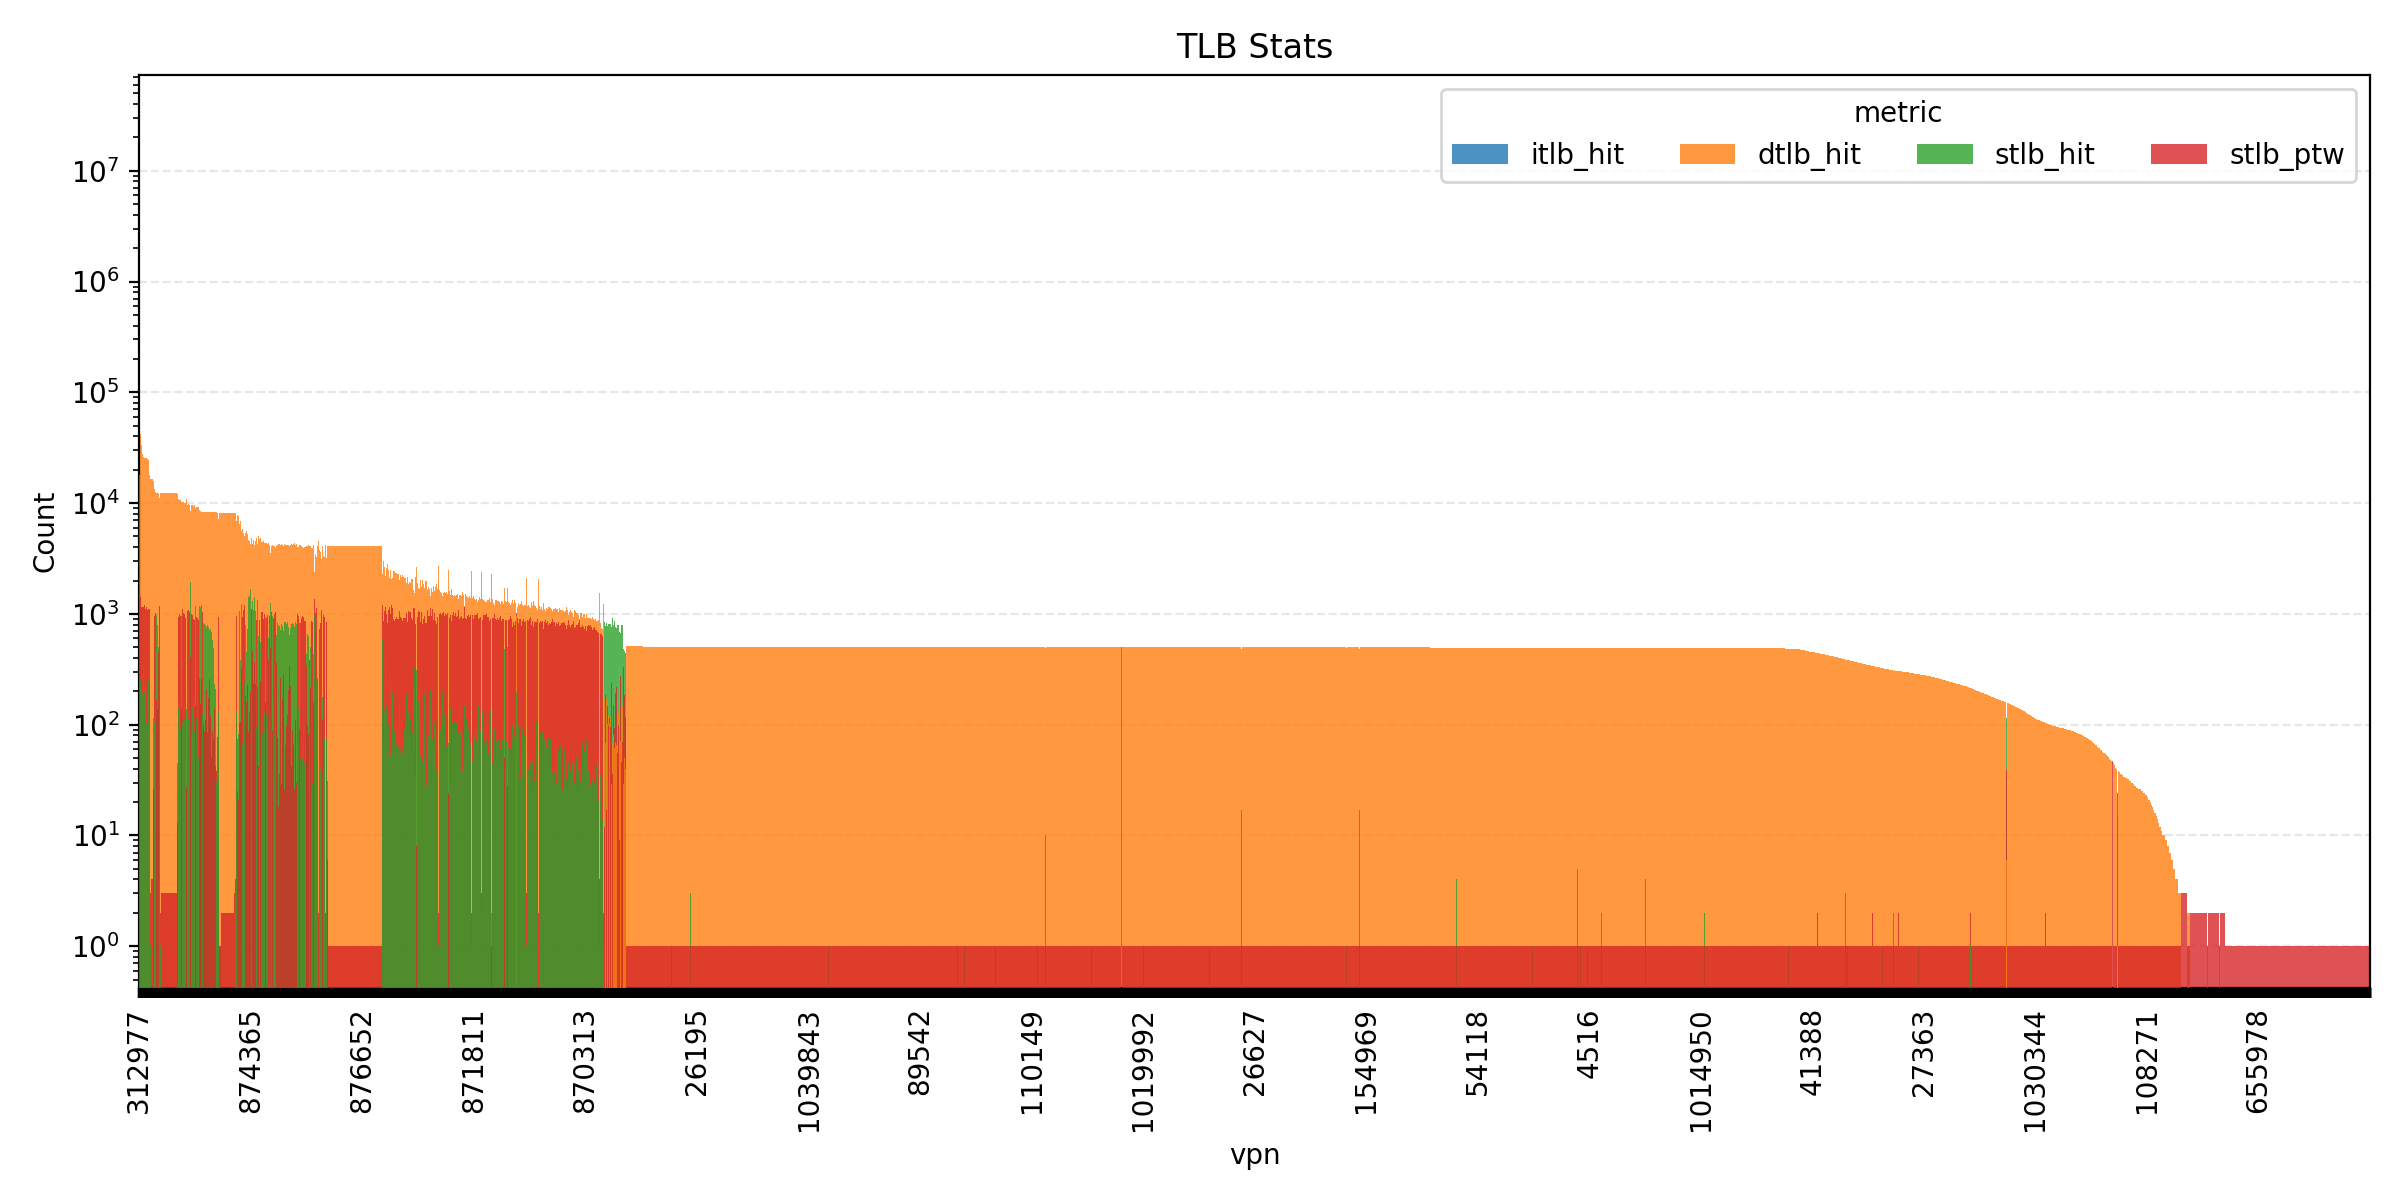

Data behind this chart, as committed beside it:
vpn, itlb_hit, dtlb_hit, stlb_hit, stlb_ptw
10, 0, 478, 0, 1
100004, 0, 407, 0, 1
100005, 0, 498, 0, 1
100006, 0, 494, 0, 1
100007, 0, 490, 0, 1
100008, 0, 493, 0, 1
100009, 0, 494, 0, 1
100010, 0, 116, 0, 1
1000195, 0, 238, 0, 1
1000196, 0, 494, 0, 1
1000197, 0, 209, 0, 1
1000234, 0, 303, 0, 1
1000354, 0, 320, 0, 1
1000401, 0, 484, 0, 1
1000402, 0, 497, 0, 1
1000403, 0, 499, 0, 1
1000404, 0, 494, 0, 1
1000405, 0, 493, 0, 1
1000406, 0, 493, 0, 1
1000407, 0, 493, 0, 1
1000408, 0, 489, 0, 1
1000409, 0, 494, 0, 1
1000410, 0, 496, 0, 1
1000411, 0, 498, 0, 1
1000412, 0, 493, 0, 1
1000413, 0, 500, 0, 1
1000414, 0, 501, 0, 1
1000415, 0, 496, 0, 1
1000416, 0, 503, 0, 1
1000417, 0, 497, 0, 1
1000418, 0, 206, 0, 1
1000443, 0, 250, 0, 1
1000444, 0, 496, 0, 1
1000445, 0, 199, 0, 1
1000532, 0, 389, 0, 1
1000533, 0, 498, 0, 1
1000534, 0, 492, 0, 1
1000535, 0, 497, 0, 1
1000536, 0, 492, 0, 1
1000537, 0, 492, 0, 1
1000569, 0, 301, 0, 1
1000570, 0, 26, 0, 1
1000594, 0, 0, 0, 1
1000755, 0, 426, 0, 1
1000756, 0, 490, 0, 1
1000757, 0, 501, 0, 1
1000758, 0, 492, 0, 1
1000759, 0, 496, 0, 1
1000760, 0, 495, 0, 1
1000761, 0, 495, 0, 1
1000762, 0, 494, 0, 1
1000763, 0, 500, 0, 1
1000764, 0, 500, 0, 1
1000765, 0, 495, 0, 1
1000766, 0, 501, 0, 1
1000767, 0, 497, 0, 1
1000768, 0, 495, 0, 1
1000769, 0, 494, 0, 1
1000770, 0, 494, 0, 1
1000771, 0, 490, 0, 1
... 33,284 more rows
